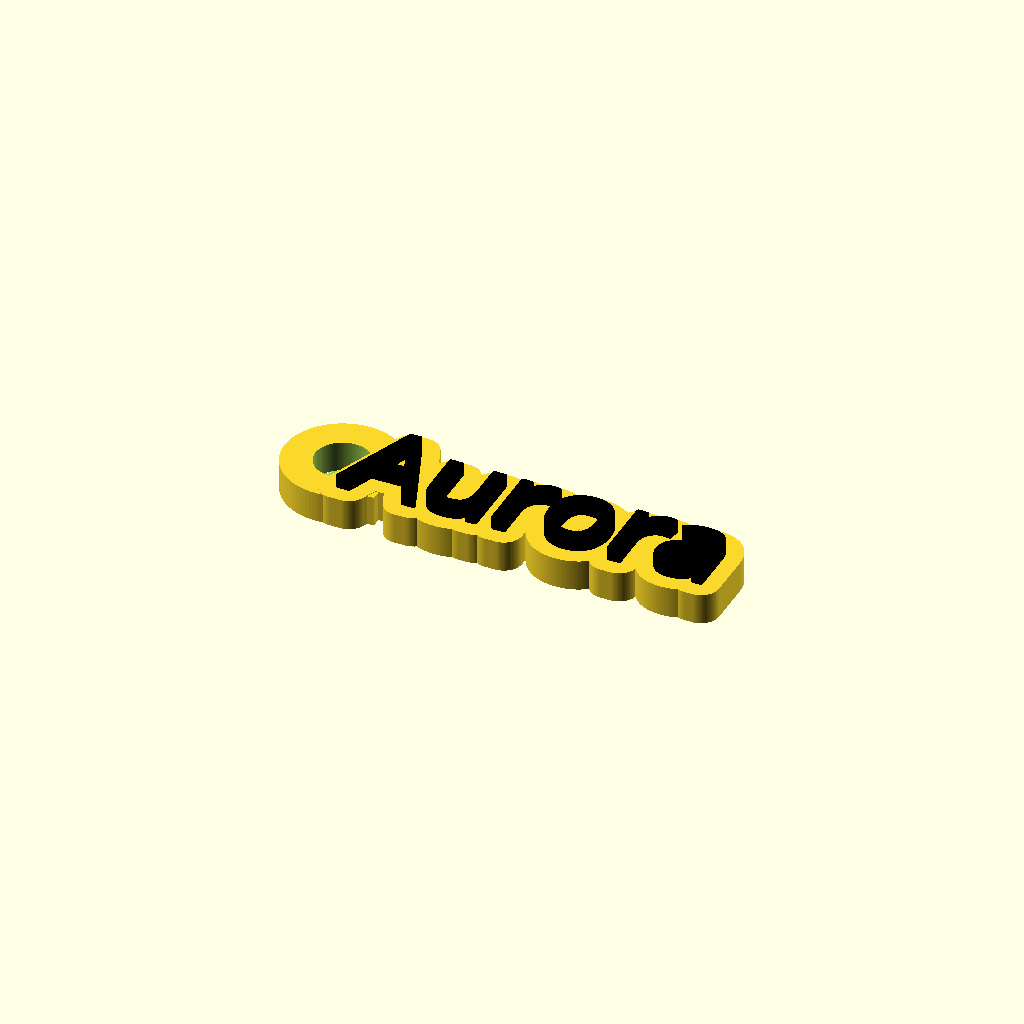
Cell 1 — every parameter at its default value.
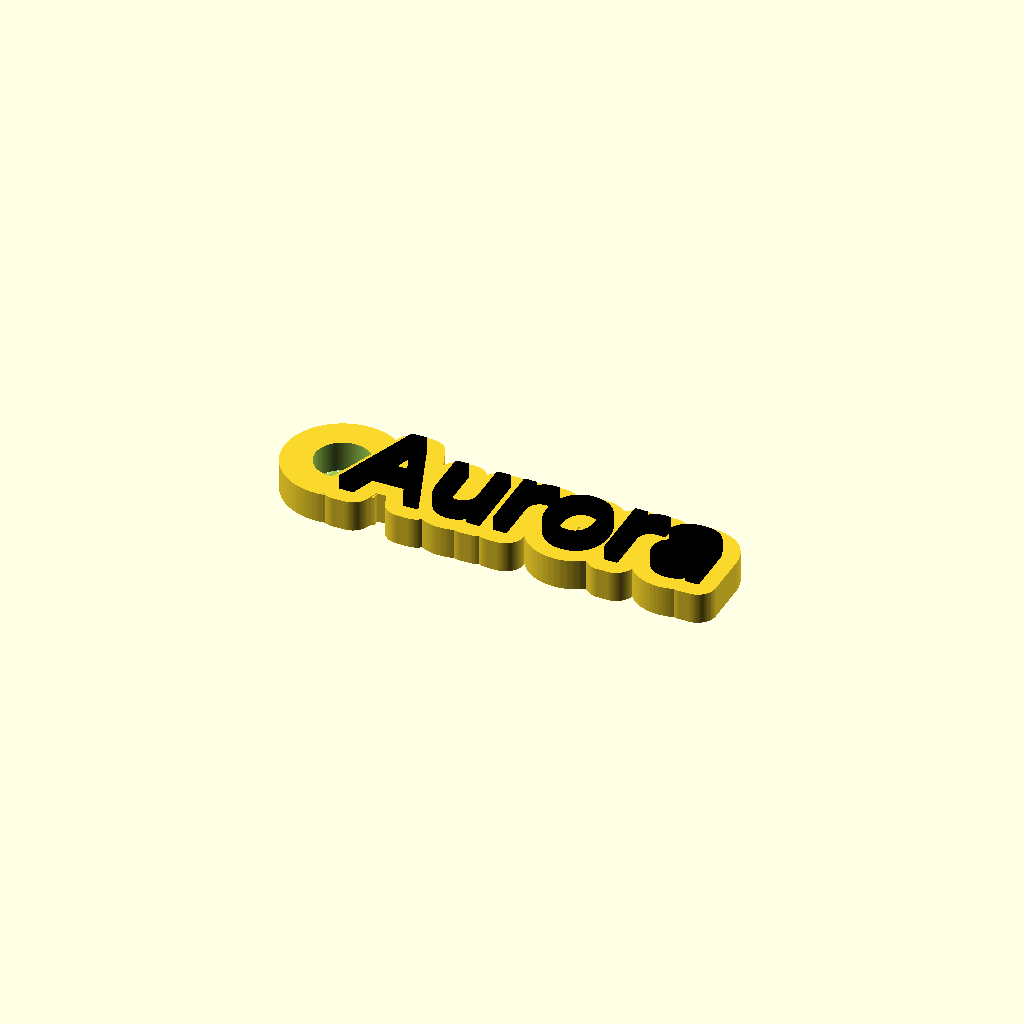
Cell 2: the same model with Font = "Inter".
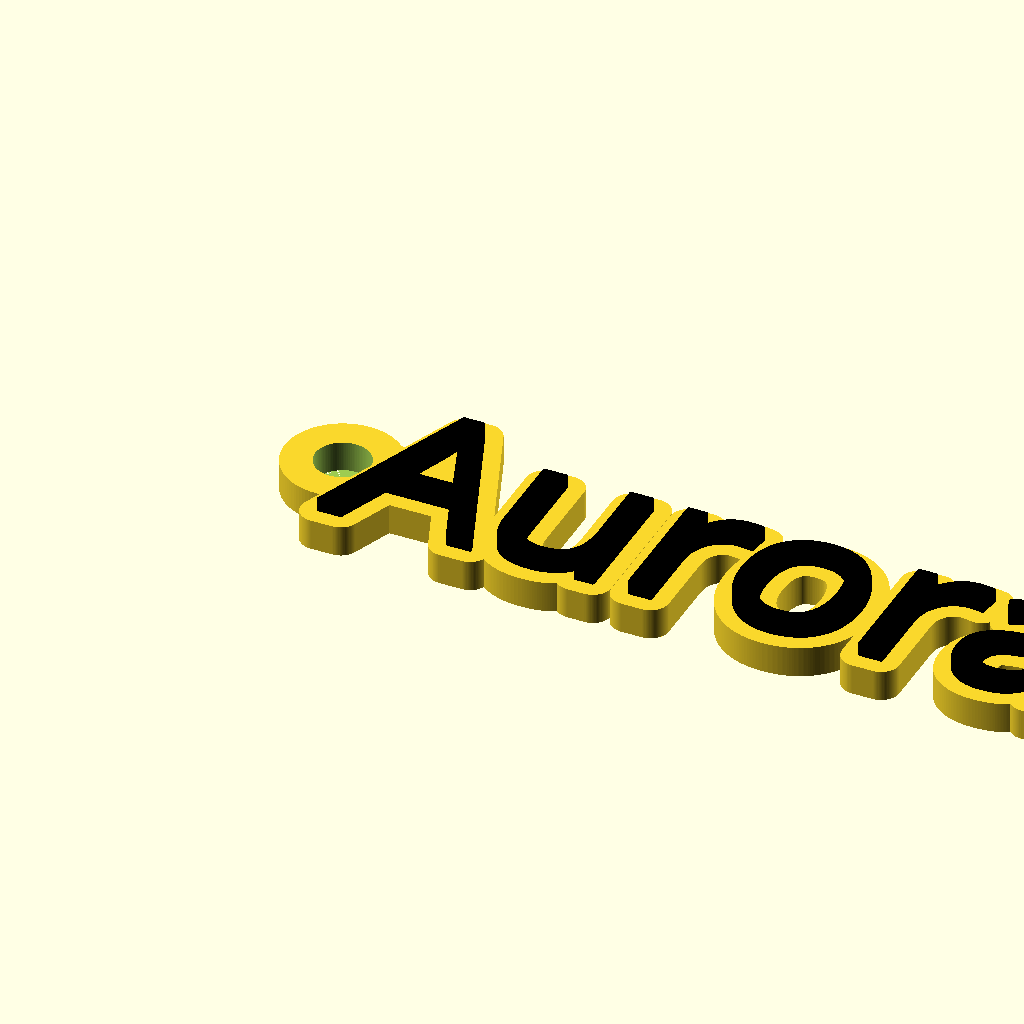
Cell 3: fontSize = 14 (everything else at default).
One fixed orthographic camera (rotation 55°, 0°, 25°; colour scheme Cornfield) for every cell.
Source of the model, public/openscad/templatev6mini.scad:
// Parameters
$fn = 100;
text = "Aurora"; // Change this to the desired text
line2 = "Line2"; // Change this to the desired second line text
2ndline = false;
facedownmode = false;
fontSize = 7;       // Font size for the text
line2Offset = 0;    // Offset for the second line horizontally
line2VerticalOffset = -15; // Vertical offset for the second line
thickness = 2.55;       // Thickness of the base
textThickness = 1.1;

keychainHoleSize = 4.5; // Diameter of the keychain hole
keychainHoleOffset = -1.8;// Offset of the keychain hole from the left
// Radius of edge, Increase to fill in gaps
r = 1.5;
r2 = 0.15;

// Box customization parameters
boxWidth = 0;      // Width of the box
boxHeight = 0;     // Height of the box
boxXOffset = 0;     // Horizontal offset for the box
boxYOffset = -30;   // Vertical offset for the box

Font = "Retro Dolly"; // [Inter, Rubik, Open Sans, Inter Tight, Source Sans 3, Noto Emoji, Ubuntu Sans, Roboto Slab, Plus Jakarta Sans, Roboto Serif, HarmonyOS Sans, Roboto Flex, Roboto Mono, Playfair Display, Merriweather Sans, Noto Sans SC, Work Sans, Ubuntu Sans Mono, Raleway, Nunito Sans, Montserrat, Roboto, Roboto Condensed, Open Sans Condensed, Oswald, Noto Sans, Nunito]
FontStyle = "Regular"; // [Black Italic, Thin, Bold, Medium, Thin Italic, Regular, Medium Italic, Bold Italic, ExtraBold Italic, ExtraBold, Light Italic, SemiBold Italic, Light, ExtraLight Italic, ExtraLight, SemiBold, Black, Italic]
font = str(Font , ":style=", FontStyle);

module keychain(text, line2, fontSize, thickness, textThickness, keychainHoleSize, keychainHoleOffset, font, 2ndline, line2Offset, line2VerticalOffset, boxWidth, boxHeight, boxXOffset, boxYOffset) {
    // Create the background "bubble" for the first line
    translate([0, 0, 0])
        linear_extrude(height = thickness)
            offset(r = r)
                text(text, size = fontSize, valign = "center", halign = "left", font = font);

    
    translate([0, 0, thickness])
        color([0,0,0])linear_extrude(height = textThickness)
    
            offset(r = r2)
            text(text, size = fontSize, valign = "center", halign = "left", font = font);

    // Extrude the text for the second line if 2ndline is true
    if (2ndline) {
        
        if(facedownmode){
            color([0,0,0])translate([line2Offset, line2VerticalOffset, thickness])
            linear_extrude(height = 0.1)
                text(line2, size = fontSize, valign = "center", halign = "left", font = font);
        }else{
            color([0,0,0])translate([line2Offset, line2VerticalOffset, thickness])
            linear_extrude(height = textThickness)
                text(line2, size = fontSize, valign = "center", halign = "left", font = font);
        }
    }
    
    // Add the customizable box
    translate([boxXOffset, boxYOffset, 0])
        linear_extrude(height = thickness)
            square([boxWidth, boxHeight], center = false);

    difference() {
        // Add the keychain hole
        union() {
            translate([-keychainHoleOffset - 3, 0, 0]) {
                cylinder(h = 2.5, d = keychainHoleSize + 5, center = false);
            }
            translate([-keychainHoleOffset - 4, -keychainHoleSize / 2 - 1.25, 0]){
                cube(size = [7 + keychainHoleOffset, keychainHoleSize + 2.5, 2.5], center = false);
            }
        }
        translate([-keychainHoleOffset - 3, 0, 0]) {
            cylinder(h = thickness, d = keychainHoleSize, center = false);
        }
    }
}

// Main call
keychain(text, line2, fontSize, thickness, textThickness, keychainHoleSize, keychainHoleOffset, font, 2ndline, line2Offset, line2VerticalOffset, boxWidth, boxHeight, boxXOffset, boxYOffset);
Parameter table extracted from the source (name, type, default, range or options):
text: string, default "Aurora"
line2: string, default "Line2"
facedownmode: bool, default false
fontSize: number, default 7
line2Offset: number, default 0
line2VerticalOffset: number, default -15
thickness: number, default 2.55
textThickness: number, default 1.1
keychainHoleSize: number, default 4.5
keychainHoleOffset: number, default -1.8
r: number, default 1.5
r2: number, default 0.15
boxWidth: number, default 0
boxHeight: number, default 0
boxXOffset: number, default 0
boxYOffset: number, default -30
Font: string, default "Retro Dolly", options "Inter", "Rubik", "Open Sans", "Inter Tight", "Source Sans 3", "Noto Emoji", "Ubuntu Sans", "Roboto Slab", "Plus Jakarta Sans", "Roboto Serif", "HarmonyOS Sans", "Roboto Flex", "Roboto Mono", "Playfair Display", "Merriweather Sans", "Noto Sans SC", "Work Sans", "Ubuntu Sans Mono", "Raleway", "Nunito Sans", "Montserrat", "Roboto", "Roboto Condensed", "Open Sans Condensed", "Oswald", "Noto Sans", "Nunito"
FontStyle: string, default "Regular", options "Black Italic", "Thin", "Bold", "Medium", "Thin Italic", "Regular", "Medium Italic", "Bold Italic", "ExtraBold Italic", "ExtraBold", "Light Italic", "SemiBold Italic", "Light", "ExtraLight Italic", "ExtraLight", "SemiBold", "Black", "Italic"
